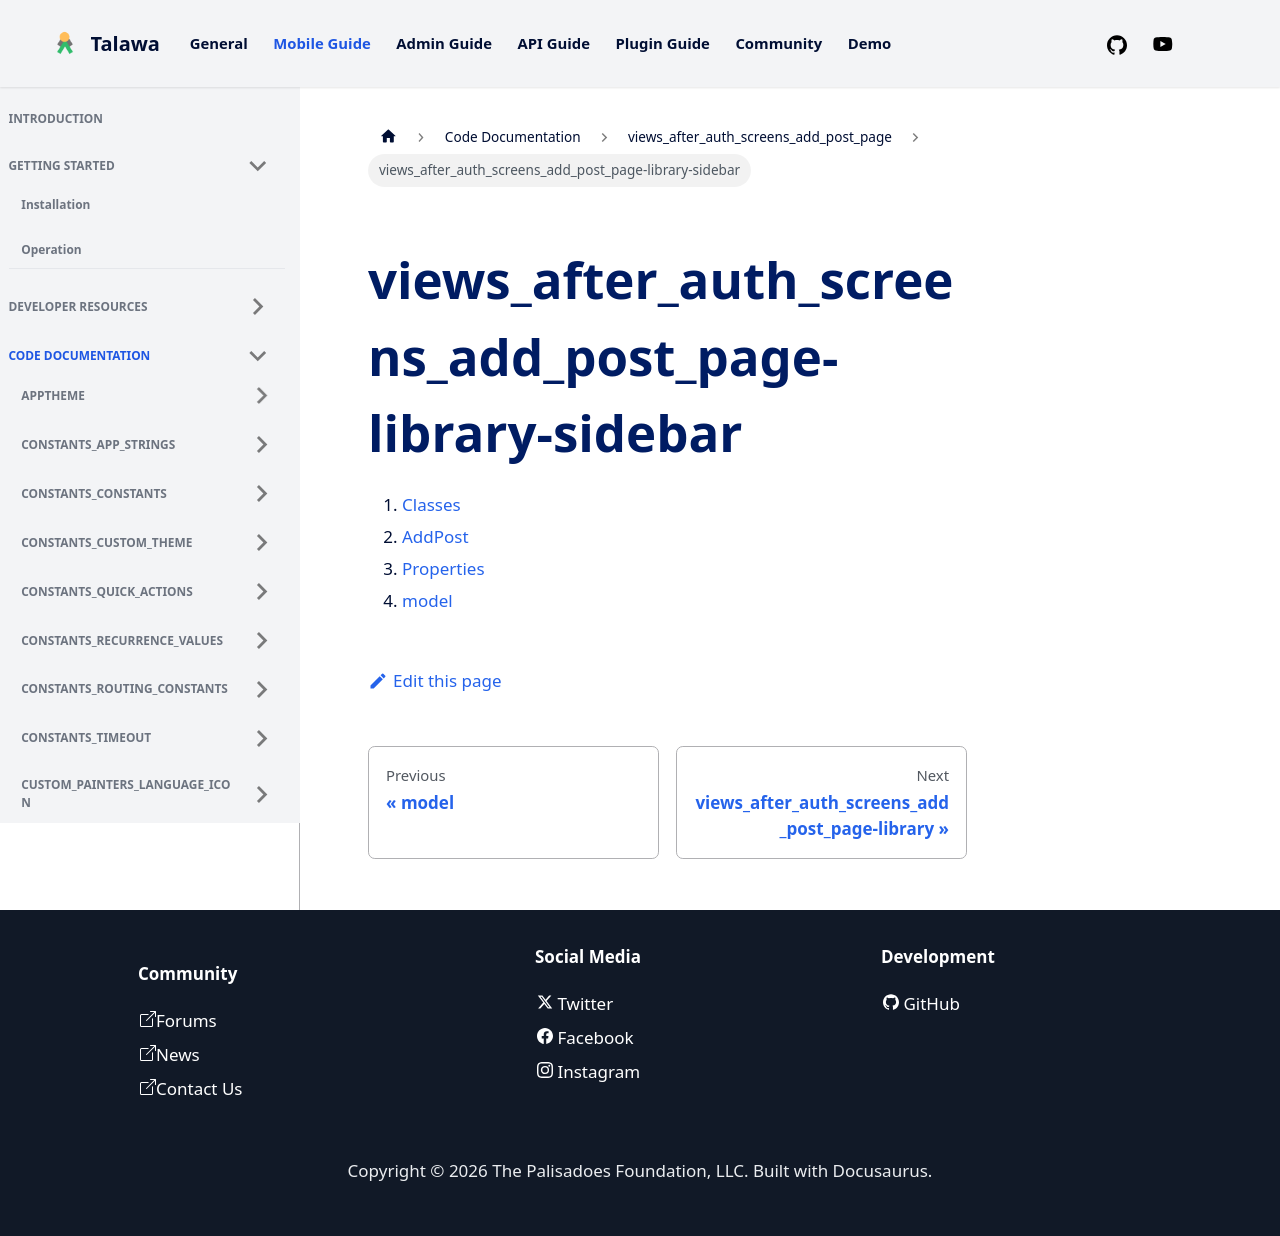

repository: PalisadoesFoundation/talawa · page: docs/auto-docs/views_after_auth_screens_add_post_page/views_after_auth_screens_add_post_page-library-sidebar/index.html · generator: docusaurus

1.  [Classes](./#classes)
2.  [AddPost](./AddPost-class.md)
3.  [Properties](./#properties)
4.  [model](./model.md)
